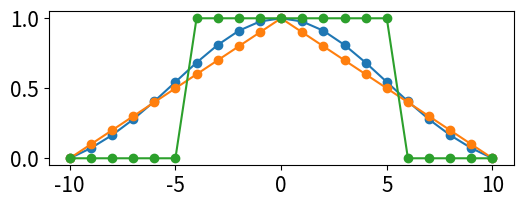
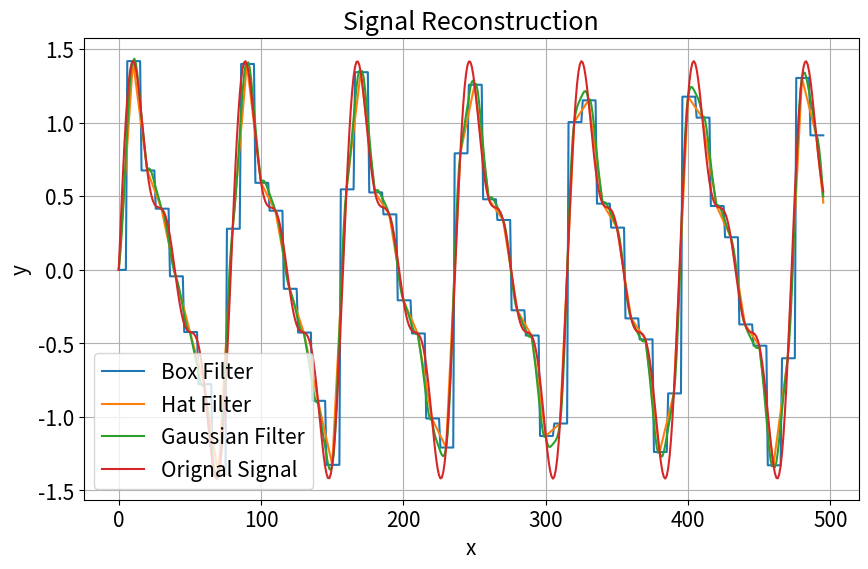

Generate these figures, in order, with matplotlib:
import numpy as np
import matplotlib.pyplot as plt
from scipy.signal import convolve
from scipy import special
from scipy.integrate import quad
import sys

plt.rcParams.update({
    'font.size': 15,               # Set global font size
    'figure.figsize': (6, 2) 
})

# Step 1: Generate a signal
tot_points = 500 # points in the signal we will visualize
rate = 10 # sampling rate is 1/(rate + 1)
num_samples = int(tot_points / (rate + 1))
tot_points = (rate + 1) * num_samples + 1 # include the last sample
#print(tot_points, num_samples)

t = np.linspace(0, 2 * np.pi, tot_points)
# Frequencies of the sine waves
freq1 = 1
freq2 = 2
freq3 = 3
# Amplitudes of the sine waves
amp1 = 1.0
amp2 = 0.5
amp3 = 0.3
# Generating the sine waves
sine1 = amp1 * np.sin(2 * np.pi * freq1 * t)
sine2 = amp2 * np.sin(2 * np.pi * freq2 * t)
sine3 = amp3 * np.sin(2 * np.pi * freq3 * t)
# Adding the sine waves
signal = sine1 + sine2 + sine3

# Generate samples
x_points = np.linspace(0, tot_points - 1, tot_points)
y_points = np.zeros(tot_points)
for i in range(0, tot_points, rate):
    #y_points[i] = i+3
    #y_points[i] = np.random.randint(1, 11)
    y_points[i] = signal[i]

# Filters
def hat_filter_1d(x, width=1):
    return 1 - np.abs(x-width) / width
hat_filter = hat_filter_1d(np.arange(0, 2 * rate + 1, 1), rate)

# Function to generate a 1D Box filter
def box_filter_1d(x, width=1):
    x = x - width
    if (width % 2 == 0):
      return np.where((x > -width / 2) & (x <= width / 2), 1, 0)
    else:
      return np.where((x >= -width / 2) & (x <= width / 2), 1, 0)
box_filter = box_filter_1d(np.arange(0, 2 * rate + 1, 1), rate)
#box_filter = np.ones([rate])

# Function to generate a 1D Gaussian filter
def gaussian_1d(x, mu=0, sigma=1):
    gaussian = (1/(sigma * np.sqrt(2 * np.pi))) * np.exp(-0.5 * ((x - mu) / sigma)**2)
    return gaussian

mu = 0  # Mean
sigma = rate/2  # Standard deviation
delta = 0
rate = rate + delta
x = np.arange(-rate, rate+1, 1)

gaussian_filter_raw = gaussian_1d(x, mu, sigma) - gaussian_1d(rate, mu, sigma)
gaussian_filter = gaussian_filter_raw / (np.max(gaussian_filter_raw)+0.000)

plt.plot(x, gaussian_filter, marker='o')
plt.plot(x, np.pad(hat_filter, (delta, delta), 'constant'), marker='o')
plt.plot(x, np.pad(box_filter, (delta, delta), 'constant'), marker='o')

# Perform the convolution
y_convolved_box = convolve(y_points, box_filter, mode='same', method='auto')
y_convolved_hat = convolve(y_points, hat_filter, mode='same', method='auto')
y_convolved_gaussian = convolve(y_points, gaussian_filter, mode='same', method='auto')

# Plot the original points and the reconstructed continuous signal
plt.figure(figsize=(10, 6))
plt.plot(x_points, y_convolved_box, label='Box Filter', marker='')
plt.plot(x_points, y_convolved_hat, label='Hat Filter', marker='')
plt.plot(x_points, y_convolved_gaussian, label='Gaussian Filter', marker='')
plt.plot(x_points, signal, label='Orignal Signal', marker='')
plt.title('Signal Reconstruction')
plt.xlabel('x')
plt.ylabel('y')
plt.legend()
plt.grid(True)
plt.show()

sys.exit()


# Function to generate a 1D sinc function
def sinc_1d(x):
    return np.sinc(x)

# Parameters for the plot
x = np.linspace(-10, 10, 500)  # 500 points between -10 and 10

# Generate the sinc function values
sinc_values = sinc_1d(x)

# Plot the sinc function
plt.plot(x, sinc_values)
plt.title('1D Sinc Function')
plt.xlabel('x')
plt.grid(True)
plt.show()

